Run: headless pygame with SDL's dummy video driver; simulated clock (each Clock.tick advances the game by its frame time, no real sleeping); random seed 0; keys injected as events and as key.get_pressed() state; no mouse input.
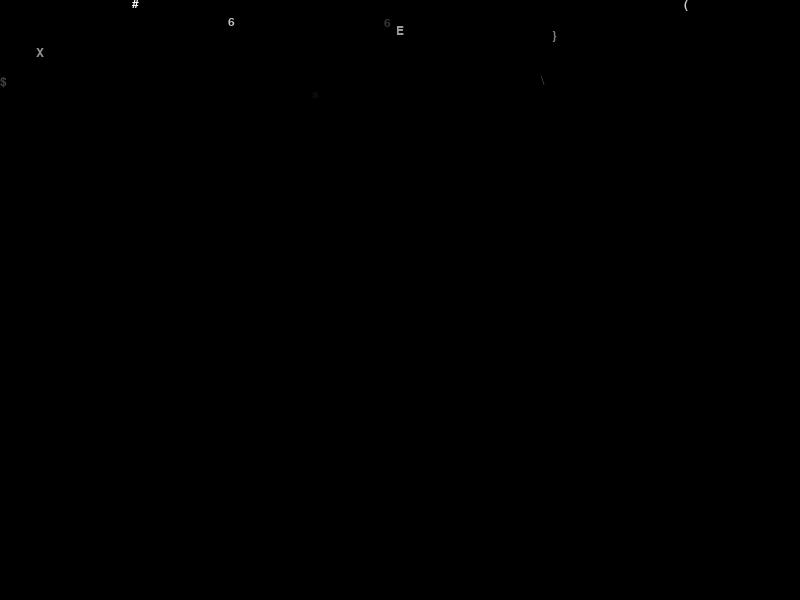
Frame 1 of 4 · flips 1–60 · no input
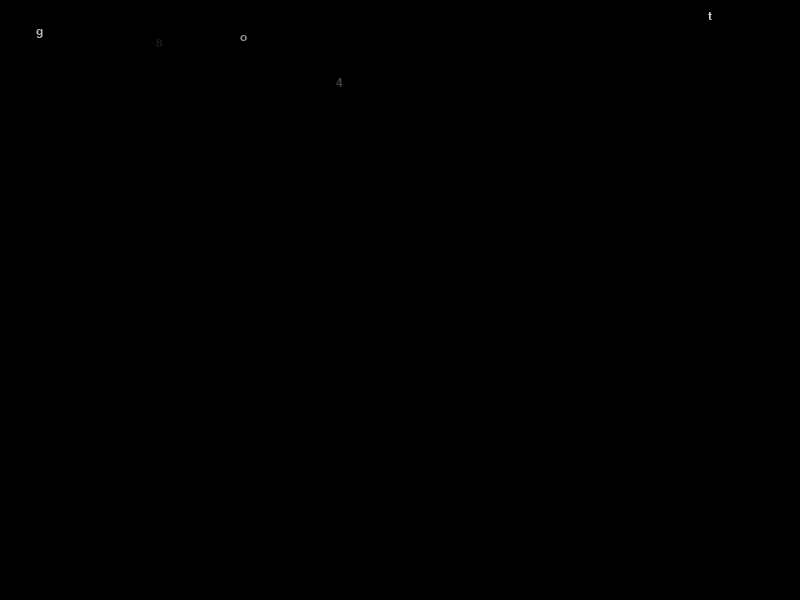
Frame 2 of 4 · flips 61–180 · tapped SPACE, RETURN · held RIGHT (→), D
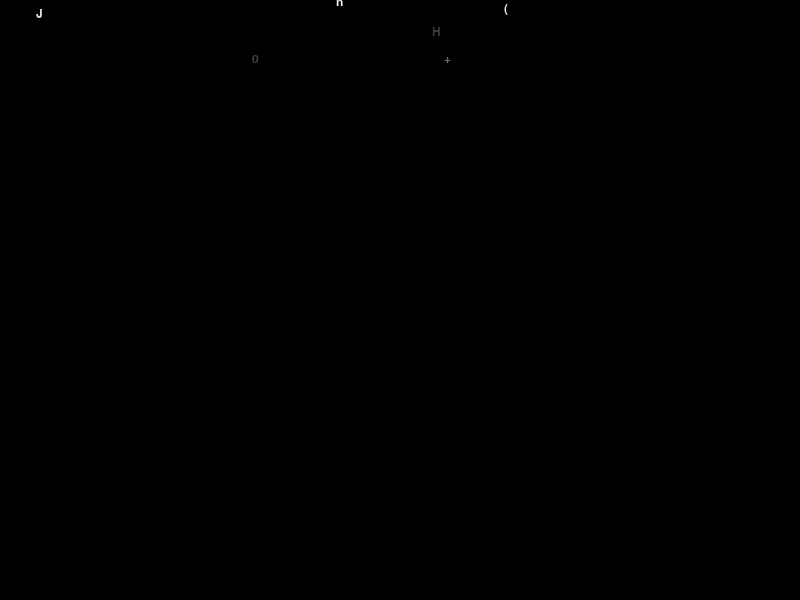
Frame 3 of 4 · flips 181–300 · held DOWN (↓), S
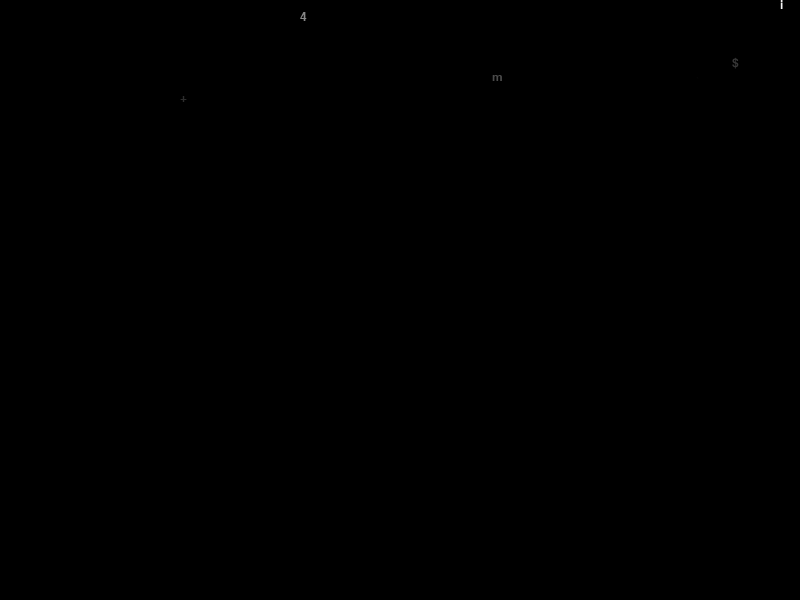
Frame 4 of 4 · flips 301–420 · held LEFT (←), A, UP (↑), W

The pygame program that drew these frames:

#!/usr/bin/env python3
#
# matrix_rain.py

import random
import pygame
import pygame.freetype

# Matrix parameters
matrix = 0
num_streams = 100
speed = .01
min_speed = 0.01
max_speed = 5.0
font_size = 12 
font_color = (255, 255, 255, 255) # White
font_decay_color = (0, 255, 0, 255) # Green
font_intensity_decay = 0.05
fade_intensity = 10  # The higher this value, the faster the trails will fade
new_stream = True

# Initialize Pygame
pygame.init()
width, height = 800, 600
screen = pygame.display.set_mode((width, height))
clock = pygame.time.Clock()
font = pygame.freetype.SysFont('Courier', font_size)

# Get screen resolution
info = pygame.display.Info()
width, height = info.current_w, info.current_h

# Frames per second
FPS = 30

# Calculate number of columns
num_columns = width // font_size

# Create streams
new_streams = []

def create_streams(matrix):
    streams = []
    if matrix == 1:
        for _ in range(num_columns):
            speed = random.uniform(min_speed, max_speed)
            x = _ * font_size
            y = random.randint(0, height)  # Random value within the height of the screen
            streams.append((speed, x, y))
    elif matrix == 0:
        for _ in range(num_columns):
            speed = random.uniform(min_speed, max_speed)
            x = _ * font_size
            y = random.randint(0, height)
            color = list(font_color)  # Make a copy of the color
            streams.append((speed, x, y, color))

    return streams

# Help menu
help_menu = False

def display_help_menu():
    # Create a semi-transparent surface
    surface = pygame.Surface((width, height), pygame.SRCALPHA)
    surface.fill((0, 0, 0, 128))  # Semi-transparent black

    # Create a font object
    font = pygame.freetype.SysFont('Courier', 16)

    # Define the help text
    help_text = [
        "Help Menu:",
        "UP: Increase speed",
        "DOWN: Decrease speed",
        "LEFT: Increase persistence",
        "RIGHT: Decrease persistence",
        "+: Increase font size",
        "-: Decrease font size",
        "H: Show/hide this help menu",
        "I: Increase fade intensity",
        "D: Decrease fade intensity",
    ]

    # Render the help text
    for i, line in enumerate(help_text):
        font.render_to(surface, (10, 10 + 20*i), line, (255, 255, 255))  # White text

    return surface

# Main loop
running = True
while running:
    for event in pygame.event.get():
        if event.type == pygame.QUIT:
            running = False
        elif event.type == pygame.KEYDOWN:
            if event.key == pygame.K_UP:
                max_speed = min(10, max_speed + 0.01)
            elif event.key == pygame.K_DOWN:
                max_speed = max(0.5, max_speed - 0.01)
            elif event.key == pygame.K_LEFT:
                font_intensity_decay = max(0.01, font_intensity_decay - 0.01)
            elif event.key == pygame.K_RIGHT:
                font_intensity_decay = min(1.0, font_intensity_decay + 0.01)
            elif event.key == pygame.K_PLUS or event.key == pygame.K_KP_PLUS:
                font_size += 2
                font = pygame.freetype.SysFont('Courier', font_size)
            elif event.key == pygame.K_MINUS or event.key == pygame.K_KP_MINUS:
                font_size = max(2, font_size - 2)
                font = pygame.freetype.SysFont('Courier', font_size)
            elif event.key == pygame.K_h:
                help_menu = not help_menu  # Toggle help menu
            elif event.key == pygame.K_EQUALS:
                font_size += 2
                font = pygame.freetype.SysFont('Courier', font_size)
            elif event.key == pygame.K_MINUS:
                font_size = max(2, font_size - 2)
                font = pygame.freetype.SysFont('Courier', font_size)
            elif event.key == pygame.K_n:
                new_stream = True
                if matrix >= 1:
                    matrix = 0
                else:
                    matrix = matrix + 1
            elif event.key == pygame.K_i:
                fade_intensity = min(10, fade_intensity + 0.01)
            elif event.key == pygame.K_d:
                fade_intensity = max(0.01, fade_intensity - 0.01)

    if new_stream:
        streams = create_streams(matrix)
        new_stream = False

    # Clear screen
    screen.fill((0, 0, 0))

    # Clear screen with a semi-transparent black rectangle
    fade_surface = pygame.Surface((width, height), pygame.SRCALPHA)
    fade_surface.fill((0, 0, 0, fade_intensity))
    screen.blit(fade_surface, (0, 0))

    # Update and draw streams
    new_streams = []
    if matrix == 0:
        for speed, x, y, color in streams:
            # Update color
            color[3] = max(0, color[3] - fade_intensity)  # Reduce alpha component

            # Draw character
            char = chr(random.randint(0x20, 0x7E))  # ASCII characters
            font.render_to(screen, (x, int(y)), char, color)

            # Update position
            y += speed
            if y > height:
                y = 0
                color = list(font_color)  # Reset color
            new_streams.append((speed, x, y, color))
        streams = new_streams
    elif matrix == 1:
        for speed, x, y in streams:
            # Draw characters
            for i in range(int(y), height, font_size):
                intensity = min(1, max(0, (i - y) / height))
                color = [int(c * intensity) for c in font_color]
                decay_color = [int(c * (1 - intensity)) for c in font_decay_color]
                final_color = [c1 + c2 for c1, c2 in zip(color, decay_color)]
                char = chr(random.randint(0x20, 0x7E))  # ASCII characters
                font.render_to(screen, (x, i), char, final_color)
            
            # Update stream
            y += speed
            if y > height:
                y = random.randint(-height, 0)
            new_streams.append((speed, x, int(y)))
        streams = new_streams

    # Display help menu
    if help_menu:
        help_surface = display_help_menu()
        screen.blit(help_surface, (0, 0))

    pygame.display.flip()
    clock.tick(FPS)

pygame.quit()
